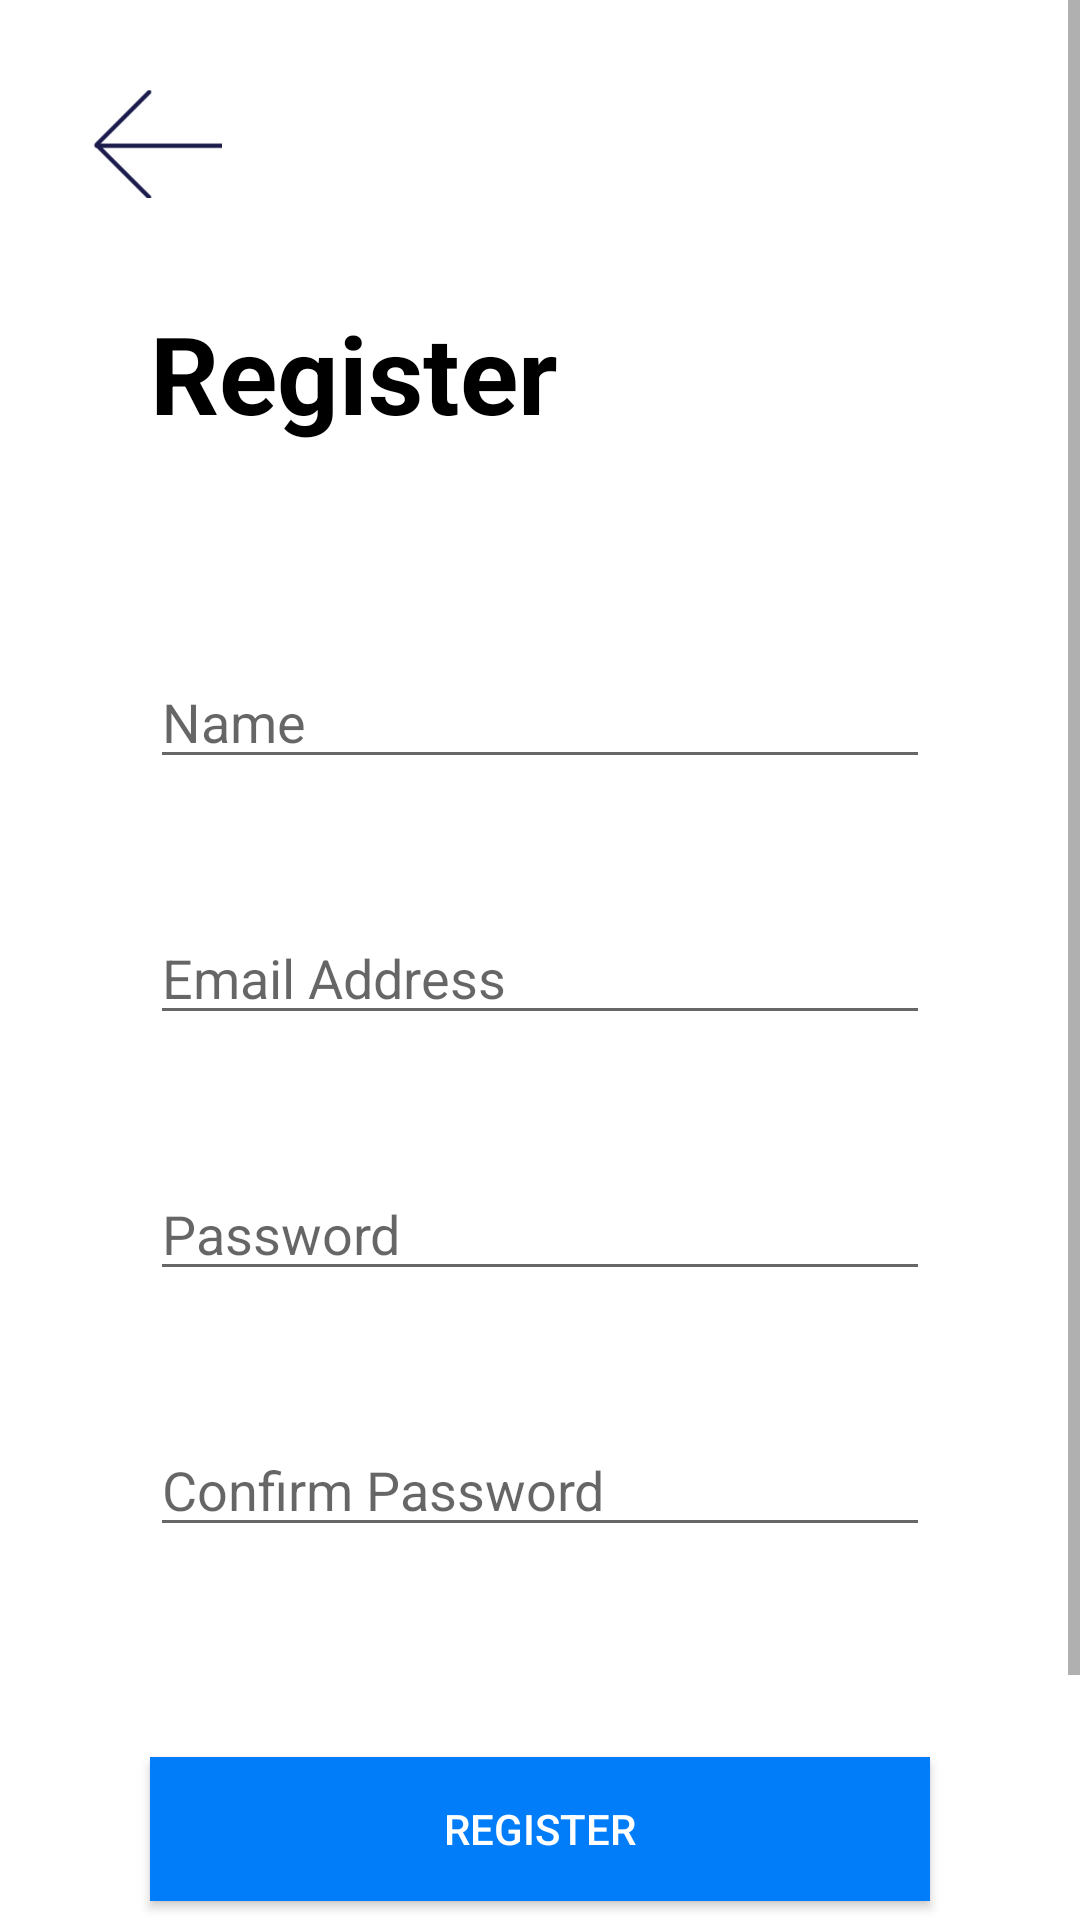

Write the Android layout XML for this screen, with the resource values it uses.
<!-- AndroidManifest.xml: application theme Theme.BookMyMovie -->
<!-- res/layout/activity_register.xml -->
<?xml version="1.0" encoding="utf-8"?>
<ScrollView xmlns:android="http://schemas.android.com/apk/res/android"
    xmlns:app="http://schemas.android.com/apk/res-auto"
    xmlns:tools="http://schemas.android.com/tools"
    android:layout_width="match_parent"
    android:layout_height="match_parent">

    <androidx.constraintlayout.widget.ConstraintLayout
        android:layout_width="match_parent"
        android:layout_height="wrap_content"
        tools:context=".ui.Register.RegisterActivity">

        <TextView
            android:id="@+id/textView"
            android:layout_width="wrap_content"
            android:layout_height="wrap_content"
            android:layout_marginStart="50dp"
            android:layout_marginTop="100dp"
            android:text="Register"
            android:textColor="#000000"
            android:textSize="36sp"
            android:textStyle="bold"
            app:layout_constraintStart_toStartOf="parent"
            app:layout_constraintTop_toTopOf="parent" />

        <EditText
            android:id="@+id/RegisterName"
            android:layout_width="0dp"
            android:layout_height="wrap_content"
            android:layout_marginStart="50dp"
            android:layout_marginTop="70dp"
            android:layout_marginEnd="50dp"
            android:ems="10"
            android:hint="Name"
            android:inputType="textPersonName"
            app:layout_constraintEnd_toEndOf="parent"
            app:layout_constraintStart_toStartOf="parent"
            app:layout_constraintTop_toBottomOf="@+id/textView" />

        <EditText
            android:id="@+id/RegisterEmailAddress"
            android:layout_width="0dp"
            android:layout_height="wrap_content"
            android:layout_marginStart="50dp"
            android:layout_marginTop="44dp"
            android:layout_marginEnd="50dp"
            android:ems="10"
            android:hint="Email Address"
            android:inputType="textEmailAddress"
            app:layout_constraintEnd_toEndOf="parent"
            app:layout_constraintStart_toStartOf="parent"
            app:layout_constraintTop_toBottomOf="@+id/RegisterName" />

        <EditText
            android:id="@+id/RegisterPassword"
            android:layout_width="0dp"
            android:layout_height="wrap_content"
            android:layout_marginStart="50dp"
            android:layout_marginTop="44dp"
            android:layout_marginEnd="50dp"
            android:ems="10"
            android:hint="Password"
            android:inputType="textPassword"
            app:layout_constraintEnd_toEndOf="parent"
            app:layout_constraintStart_toStartOf="parent"
            app:layout_constraintTop_toBottomOf="@+id/RegisterEmailAddress" />

        <EditText
            android:id="@+id/ConfirmRegisterPassword"
            android:layout_width="0dp"
            android:layout_height="wrap_content"
            android:layout_marginStart="50dp"
            android:layout_marginTop="44dp"
            android:layout_marginEnd="50dp"
            android:ems="10"
            android:hint="Confirm Password"
            android:inputType="textPassword"
            app:layout_constraintEnd_toEndOf="parent"
            app:layout_constraintStart_toStartOf="parent"
            app:layout_constraintTop_toBottomOf="@+id/RegisterPassword" />

        <androidx.appcompat.widget.AppCompatButton
            android:id="@+id/RegisterButton"
            android:layout_width="0dp"
            android:layout_height="wrap_content"
            android:layout_marginStart="50dp"
            android:layout_marginTop="70dp"
            android:layout_marginEnd="50dp"
            android:layout_marginBottom="100dp"
            android:background="@color/buttonColor"
            android:text="Register"
            android:textColor="@color/white"
            app:layout_constraintBottom_toBottomOf="parent"
            app:layout_constraintEnd_toEndOf="parent"
            app:layout_constraintStart_toStartOf="parent"
            app:layout_constraintTop_toBottomOf="@+id/ConfirmRegisterPassword" />

        <ImageButton
            android:id="@+id/backButton"
            android:layout_width="44dp"
            android:layout_height="44dp"
            android:layout_marginStart="30dp"
            android:layout_marginTop="30dp"
            android:background="#FFFFFF"
            android:scaleType="fitStart"
            app:layout_constraintStart_toStartOf="parent"
            app:layout_constraintTop_toTopOf="parent"
            app:srcCompat="@drawable/back_image" />

    </androidx.constraintlayout.widget.ConstraintLayout>

</ScrollView>
<!-- resources referenced by this layout -->
<resources>
  <color name="buttonColor">#017df9</color>
  <color name="white">#FFFFFFFF</color>
  <!-- drawable back_image: png bitmap (drawable, 13843 bytes) -->
  <style name="Theme.BookMyMovie" parent="Theme.MaterialComponents.DayNight.DarkActionBar">
          
          
          
          
          
          
          
          
          
          
          
      </style>
</resources>
